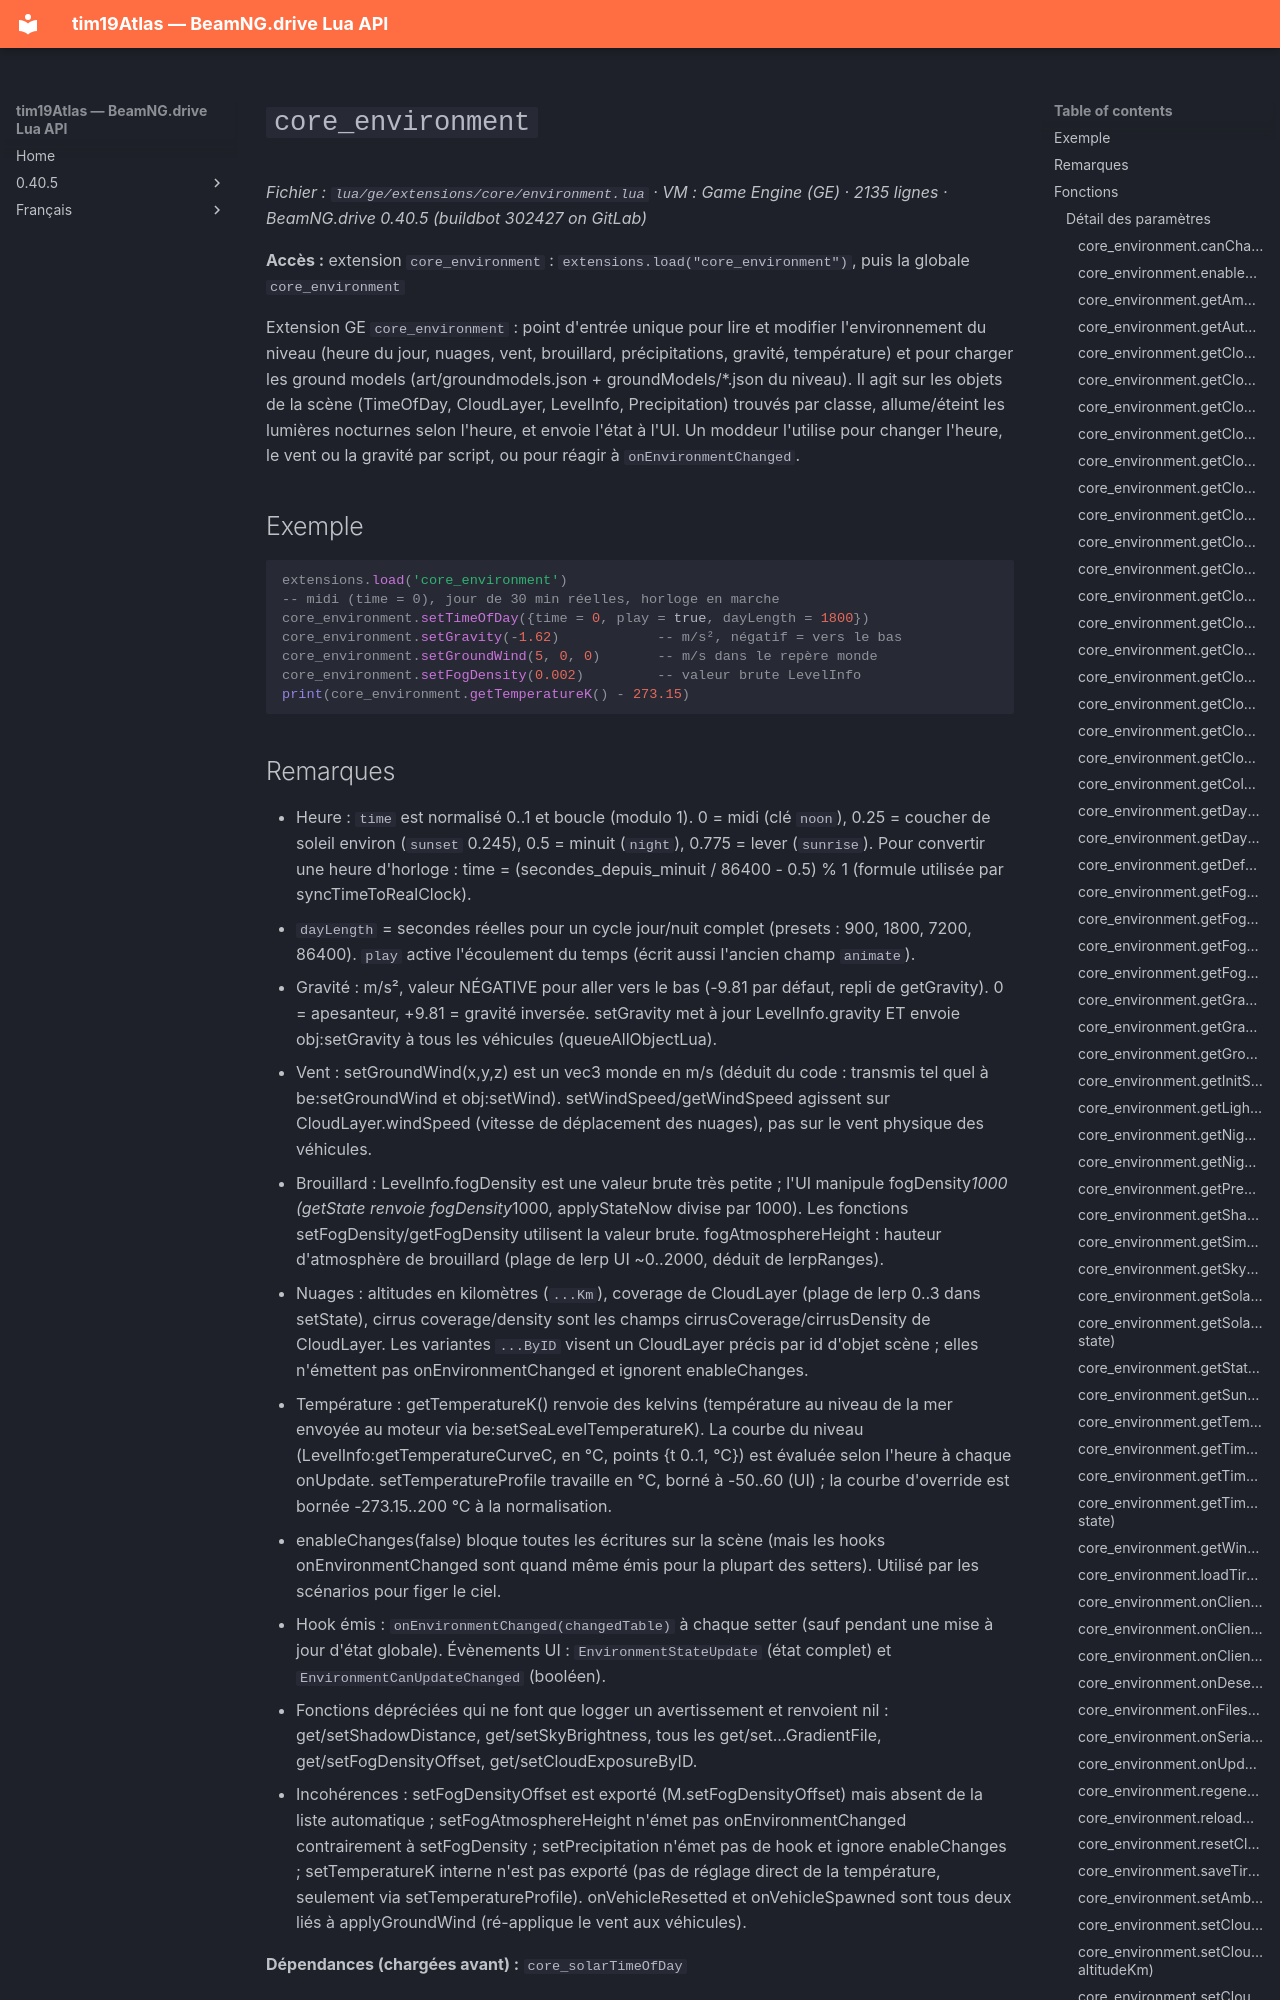

repository: Tim0219800/beamng-lua-atlas · page: fr/0.40.5/ge/extensions/core/environment.html · generator: mkdocs

# `core_environment`

*Fichier : `lua/ge/extensions/core/environment.lua` · VM : Game Engine (GE) · 2135 lignes · BeamNG.drive 0.40.5 (buildbot 302427 on GitLab)*

**Accès :** extension `core_environment` : `extensions.load("core_environment")`, puis la globale `core_environment`

Extension GE `core_environment` : point d'entrée unique pour lire et modifier l'environnement du niveau (heure du jour, nuages, vent, brouillard, précipitations, gravité, température) et pour charger les ground models (art/groundmodels.json + groundModels/*.json du niveau). Il agit sur les objets de la scène (TimeOfDay, CloudLayer, LevelInfo, Precipitation) trouvés par classe, allume/éteint les lumières nocturnes selon l'heure, et envoie l'état à l'UI. Un moddeur l'utilise pour changer l'heure, le vent ou la gravité par script, ou pour réagir à `onEnvironmentChanged`.

## Exemple

```lua
extensions.load('core_environment')
-- midi (time = 0), jour de 30 min réelles, horloge en marche
core_environment.setTimeOfDay({time = 0, play = true, dayLength = 1800})
core_environment.setGravity(-1.62)            -- m/s², négatif = vers le bas
core_environment.setGroundWind(5, 0, 0)       -- m/s dans le repère monde
core_environment.setFogDensity(0.002)         -- valeur brute LevelInfo
print(core_environment.getTemperatureK() - 273.15)
```
